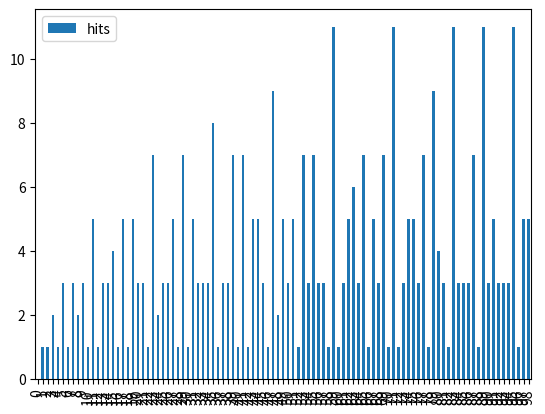

Here is the Python script that generated this plot:
import pandas as pd
import matplotlib.pyplot as plt
import math


mult_grid = []


def is_prime(number):
    if number <= 1:
        return False

    for counter in range(2,  int(math.sqrt(number)) + 1):
        if number % counter == 0:
            return False
    return True


def print_grid(collisions):
    for row in collisions:
        print(row)


for count_y in range(2, 101):
    mults = []
    count_x = 1
    mult = count_x * count_y
    while mult < 100:
        mults.append(mult)
        count_x += 1
        mult = count_x * count_y
    mult_grid.append(mults)

mults_concat = []
for row in mult_grid:
    mults_concat += row

print_grid(mult_grid)
print()
print(mults_concat)

mults_concat_count = {}
for mult in mults_concat:
    if mult in mults_concat_count:
        mults_concat_count[mult] += 1
    else:
        mults_concat_count[mult] = 1

print(mults_concat_count)

hits = []
for count in range(1, 100):
    if count in mults_concat_count:
        hits.append(mults_concat_count[count])
    else:
        hits.append(0)

print(hits)

df = pd.DataFrame({'hits': hits})
df.plot.bar()
plt.show()



